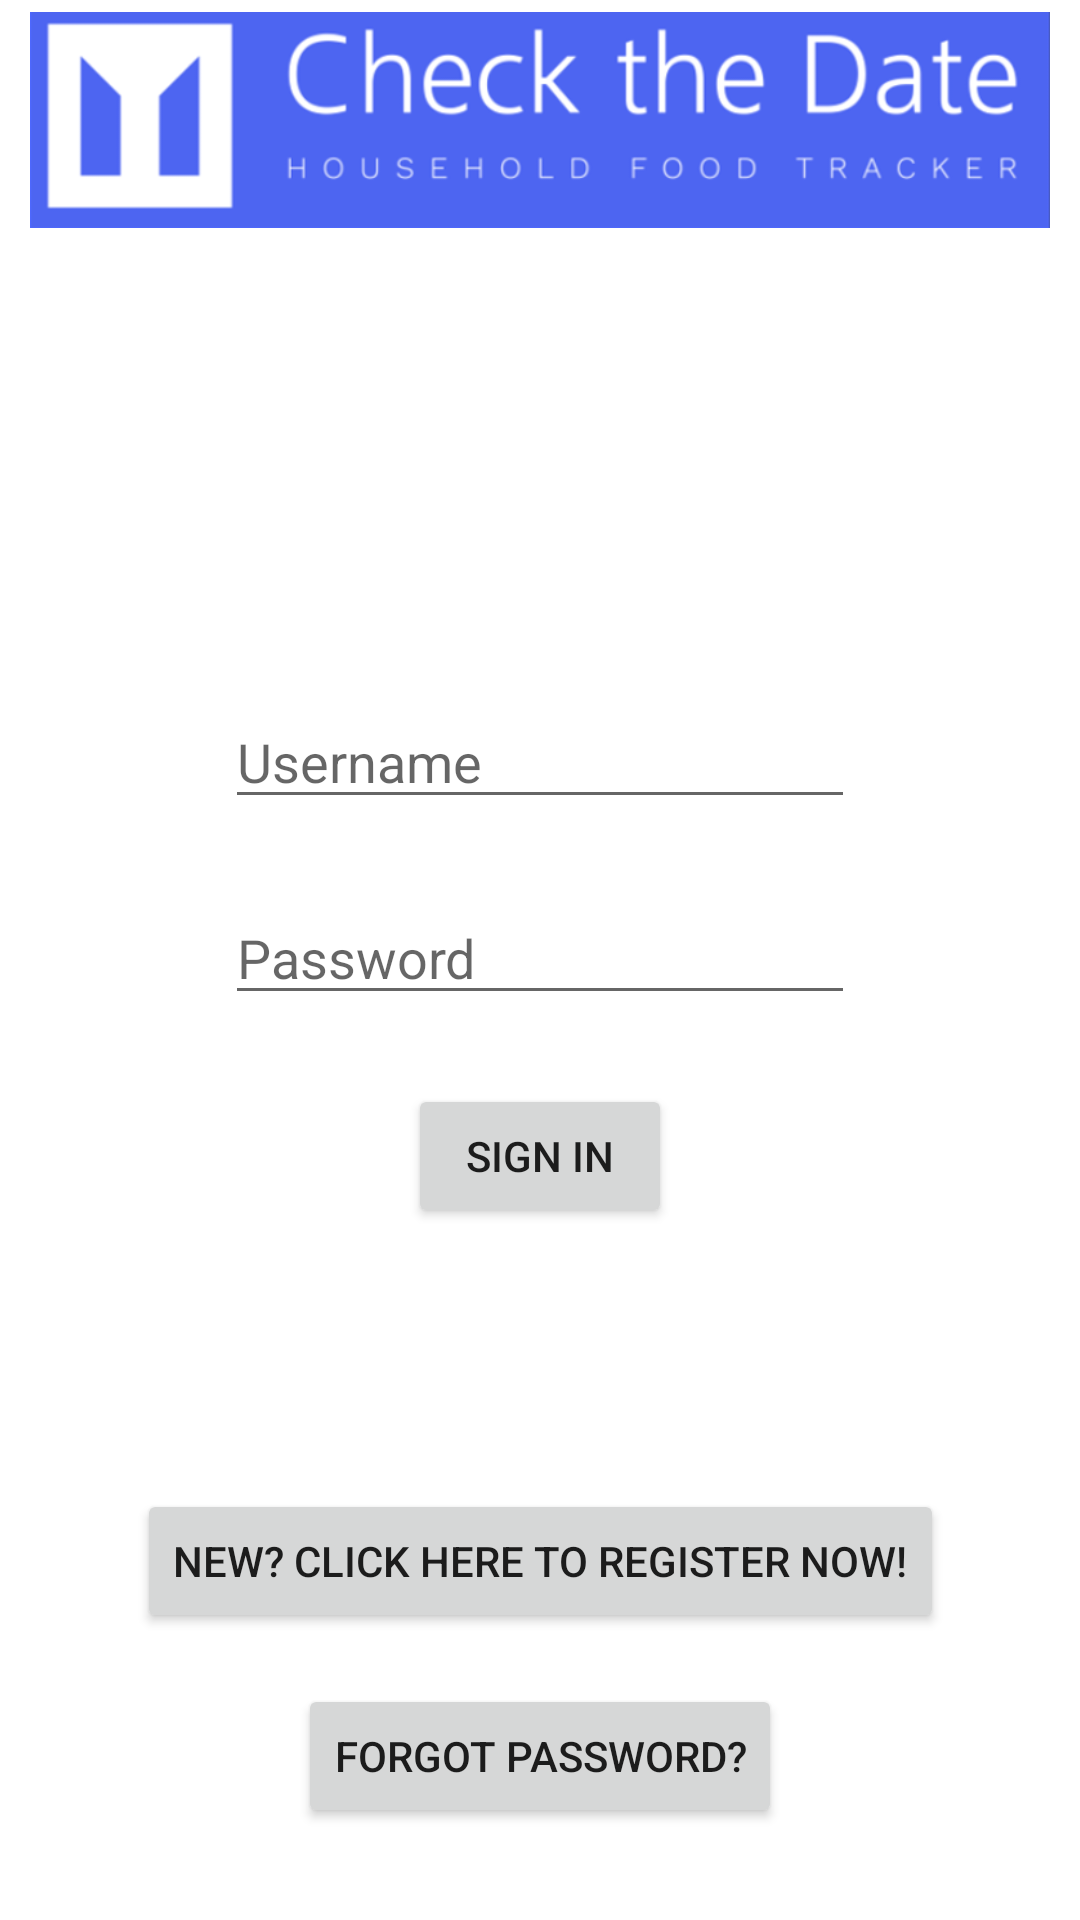

Reconstruct the res/layout file that produces this screen, plus the resources it refers to.
<!-- AndroidManifest.xml: application theme Theme.CheckTheDate -->
<!-- res/layout/activity_sign_in.xml -->
<?xml version="1.0" encoding="utf-8"?>
<androidx.constraintlayout.widget.ConstraintLayout xmlns:android="http://schemas.android.com/apk/res/android"
    xmlns:app="http://schemas.android.com/apk/res-auto"
    xmlns:tools="http://schemas.android.com/tools"
    android:layout_width="match_parent"
    android:layout_height="match_parent"
    tools:context=".SignInActivity">

    <ImageView
        android:id="@+id/imageView3"
        android:layout_width="340dp"
        android:layout_height="130dp"
        android:layout_marginStart="30dp"
        android:layout_marginTop="16dp"
        android:layout_marginEnd="30dp"
        android:layout_marginBottom="127dp"
        app:layout_constraintBottom_toTopOf="@+id/editText_username"
        app:layout_constraintEnd_toEndOf="parent"
        app:layout_constraintStart_toStartOf="parent"
        app:layout_constraintTop_toTopOf="parent"
        app:srcCompat="@drawable/check_the_date_logo_alt1" />

    <EditText
        android:id="@+id/editText_username"
        android:layout_width="wrap_content"
        android:layout_height="wrap_content"
        android:layout_marginBottom="24dp"
        android:ems="10"
        android:hint="@string/txt_username"
        android:inputType="textPersonName"
        app:layout_constraintBottom_toTopOf="@+id/editText_password"
        app:layout_constraintEnd_toEndOf="parent"
        app:layout_constraintStart_toStartOf="parent"
        app:layout_constraintTop_toBottomOf="@+id/imageView3" />

    <Button
        android:id="@+id/button_signin"
        android:layout_width="wrap_content"
        android:layout_height="wrap_content"
        android:layout_marginBottom="87dp"
        android:text="@string/btn_signin"
        app:layout_constraintBottom_toTopOf="@+id/button_register_now"
        app:layout_constraintEnd_toEndOf="@+id/editText_password"
        app:layout_constraintStart_toStartOf="@+id/editText_password"
        app:layout_constraintTop_toBottomOf="@+id/editText_password" />

    <Button
        android:id="@+id/button_register_now"
        android:layout_width="wrap_content"
        android:layout_height="wrap_content"
        android:layout_marginBottom="17dp"
        android:text="@string/btn_register"
        app:layout_constraintBottom_toTopOf="@+id/button_forgot_password"
        app:layout_constraintEnd_toEndOf="parent"
        app:layout_constraintStart_toStartOf="parent"
        app:layout_constraintTop_toBottomOf="@+id/button_signin" />

    <EditText
        android:id="@+id/editText_password"
        android:layout_width="wrap_content"
        android:layout_height="wrap_content"
        android:layout_marginBottom="23dp"
        android:ems="10"
        android:hint="@string/txt_password"
        android:inputType="textPassword"
        app:layout_constraintBottom_toTopOf="@+id/button_signin"
        app:layout_constraintStart_toStartOf="@+id/editText_username"
        app:layout_constraintTop_toBottomOf="@+id/editText_username" />

    <Button
        android:id="@+id/button_forgot_password"
        android:layout_width="wrap_content"
        android:layout_height="wrap_content"
        android:layout_marginBottom="72dp"
        android:text="@string/btn_forgot_password"
        app:layout_constraintBottom_toBottomOf="parent"
        app:layout_constraintEnd_toEndOf="parent"
        app:layout_constraintStart_toStartOf="parent"
        app:layout_constraintTop_toBottomOf="@+id/button_register_now" />

</androidx.constraintlayout.widget.ConstraintLayout>
<!-- resources referenced by this layout -->
<resources>
  <!-- drawable check_the_date_logo_alt1: png bitmap (drawable, 34679 bytes) -->
  <string name="btn_forgot_password">Forgot Password?</string>
  <string name="btn_register">New? Click here to register now!</string>
  <string name="btn_signin">Sign In</string>
  <string name="txt_password">Password</string>
  <string name="txt_username">Username</string>
  <style name="Theme.CheckTheDate" parent="Theme.MaterialComponents.DayNight.NoActionBar">
          
          <item name="colorPrimary">@color/blue</item>
          <item name="colorPrimaryVariant">@color/blue</item>
          <item name="colorOnPrimary">@color/white</item>
          
          <item name="colorSecondary">#68afee</item>
          <item name="colorSecondaryVariant">@color/teal_700</item>
          <item name="colorOnSecondary">@color/white</item>
          
          <item name="android:statusBarColor" tools:targetApi="l">?attr/colorPrimaryVariant</item>
          
      </style>
  <color name="blue">#2E60FC</color>
  <color name="white">#FFFFFFFF</color>
  <color name="teal_700">#FF018786</color>
</resources>
